Image classification data set "split" (dubutofu30/indonesian-food-recognition on GitHub). Class labels (27): ayam betutu, beberuk terong, coto makassar, gudeg, nasi kuning, nasi pecel, peuyeum, rawon, sate madura, serabi, capcay, gaplek, ikan bawal, jagung rebus, mie goreng, lawar babi, empal goreng, kangkung tumis, karedok sayur, bacang, bakso, bayam, es mambo, keju, oncom, tekwan, tempe goreng.

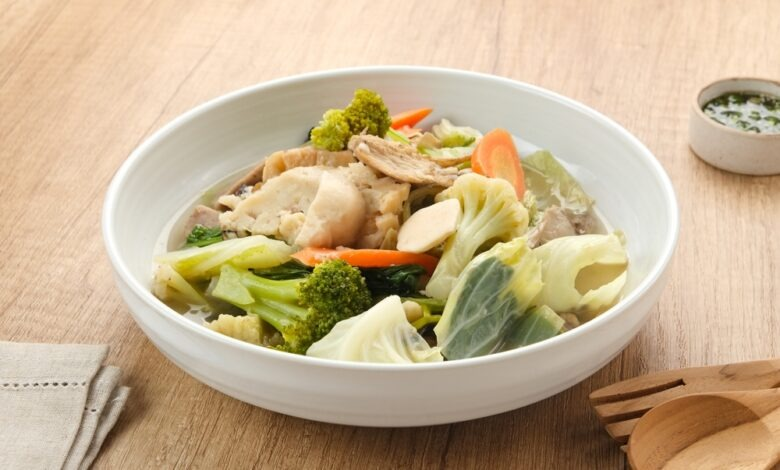
Label: capcay

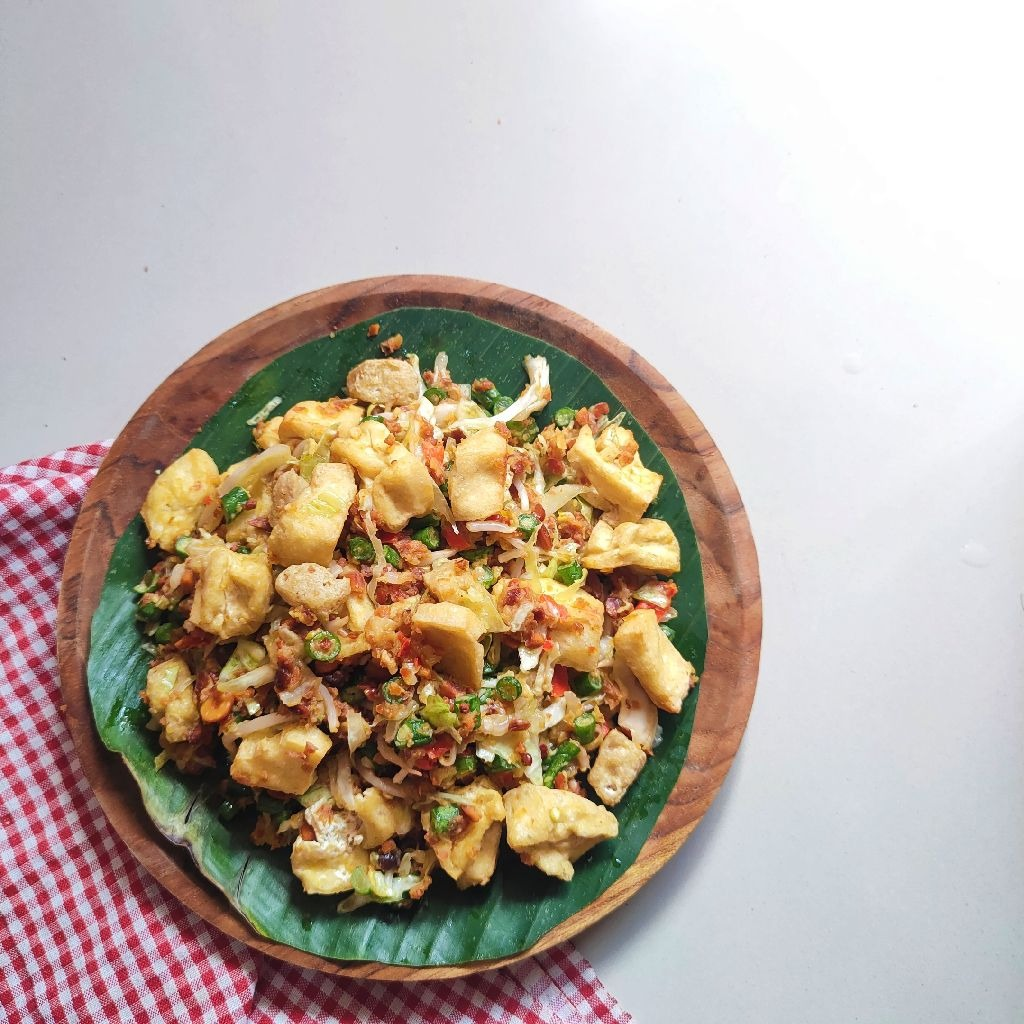
Label: karedok sayur

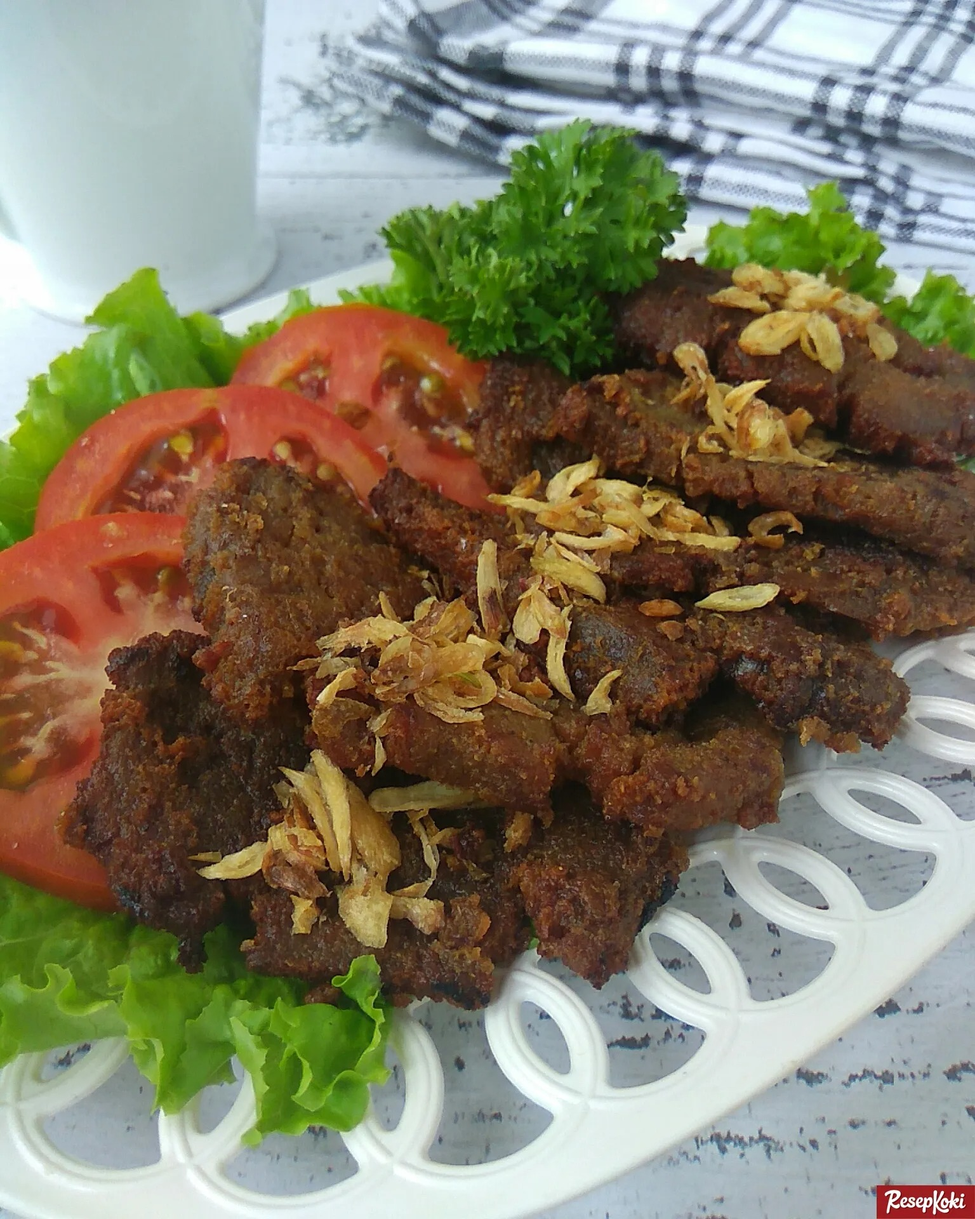
Label: empal goreng

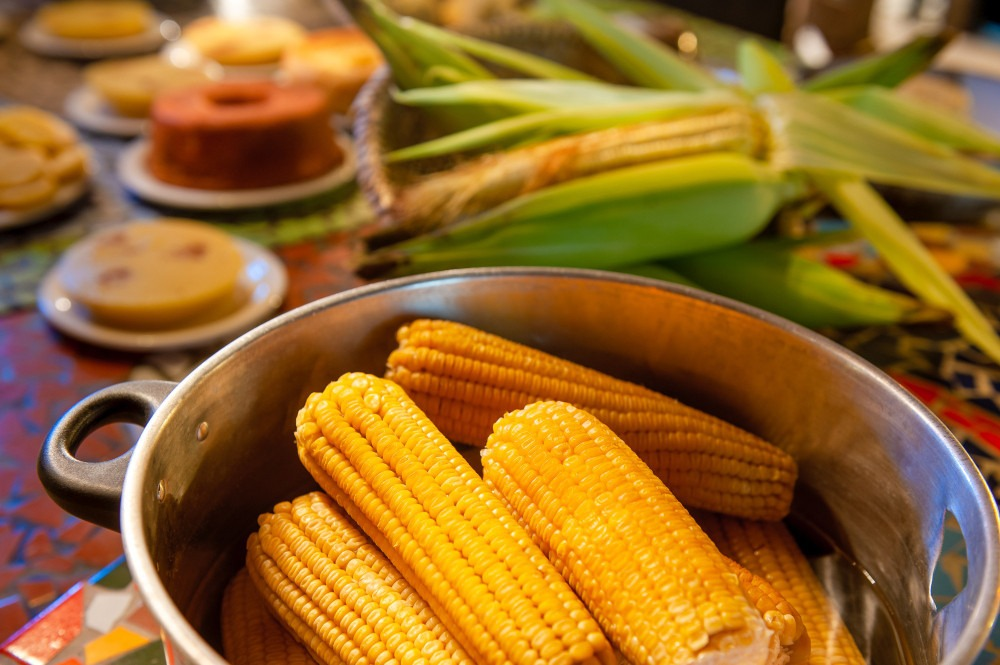
Label: jagung rebus

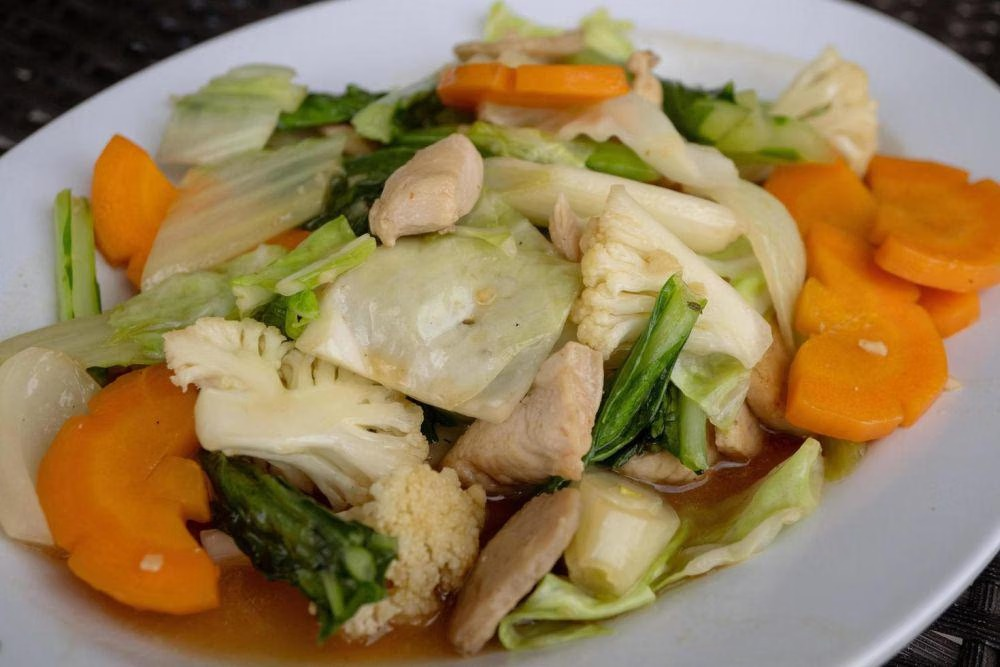
Label: capcay
